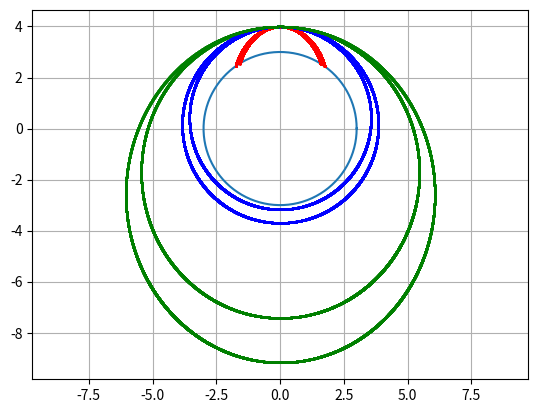

This chart was generated by the following Python code:
import numpy as np
import matplotlib.pyplot as plt

h = 0.01
k = 0.02
tfin = 300
r_limite = 3


def ax(x, y):
    r2 = x**2 + y**2
    if r2 == 0:
        return 0
    return -x / (r2 ** (3 / 2))


def ay(x, y):
    r2 = x**2 + y**2
    if r2 == 0:
        return 0
    return -y / (r2 ** (3 / 2))


theta = np.linspace(0, 2 * np.pi, 100)
circle_x = r_limite * np.cos(theta)
circle_y = r_limite * np.sin(theta)

plt.figure()
plt.plot(circle_x, circle_y)
plt.axis("equal")
plt.grid(True)

vxe = 0.45
vxh = 0.55

vx_values = [0.28, 0.30]  # 2 parábolas
vxe_values = [vxe + k, vxe + 2 * k]  # 2 elipses
vxh_values = [vxh + k, vxh + 2 * k]  # 2 hiperbolas

for i in range(2):
    x, y, vy = 0.0, 4.0, 0.0
    xe, ye, vye = 0.0, 4.0, 0.0
    xh, yh, vyh = 0.0, 4.0, 0.0

    vx = vx_values[i]
    vxe_i = vxe_values[i]
    vxh_i = vxh_values[i]

    px, py = [x], [y]
    pxe, pye = [xe], [ye]
    pxh, pyh = [xh], [yh]

    t = 0
    while t <= tfin:
        r = np.sqrt(x**2 + y**2)
        x += vx * h
        y += vy * h
        vx += ax(x, y) * h
        vy += ay(x, y) * h
        if r > r_limite:
            px.append(x)
            py.append(y)

        re = np.sqrt(xe**2 + ye**2)
        xe += vxe_i * h
        ye += vye * h
        vxe_i += ax(xe, ye) * h
        vye += ay(xe, ye) * h
        if re > r_limite:
            pxe.append(xe)
            pye.append(ye)

        rh = np.sqrt(xh**2 + yh**2)
        xh += vxh_i * h
        yh += vyh * h
        vxh_i += ax(xh, yh) * h
        vyh += ay(xh, yh) * h
        if rh > r_limite:
            pxh.append(xh)
            pyh.append(yh)

        t += h

    plt.plot(px, py, "ro", markersize=0.5)  # parábola
    plt.plot(pxe, pye, "bo", markersize=0.5)  # elipse
    plt.plot(pxh, pyh, "go", markersize=0.5)  # hiperbola

plt.show()
